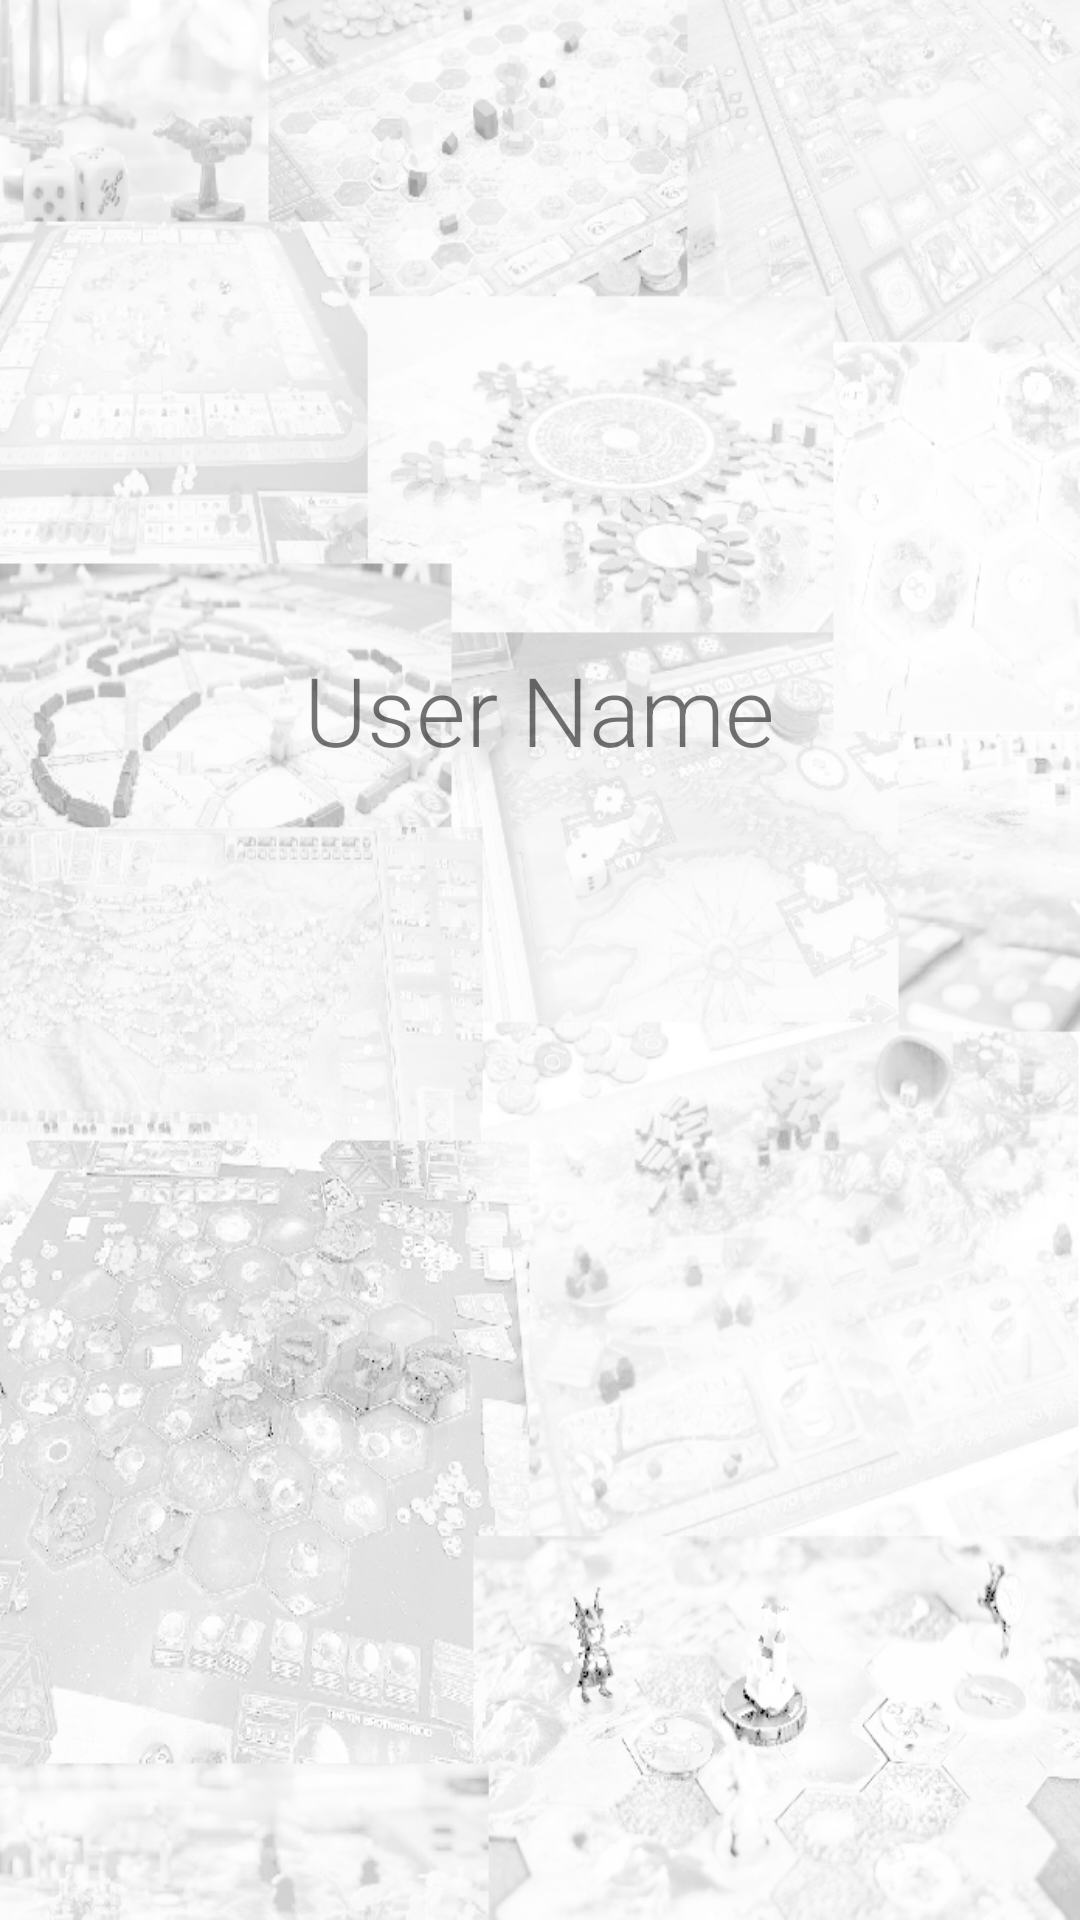

This screen was rendered from an Android layout file. Write that file and the resources it references.
<!-- AndroidManifest.xml: application theme Theme.AppCompat.Light.NoActionBar -->
<!-- res/layout/fragment_profile.xml -->
<?xml version="1.0" encoding="utf-8"?>

<androidx.constraintlayout.widget.ConstraintLayout xmlns:android="http://schemas.android.com/apk/res/android"
    xmlns:app="http://schemas.android.com/apk/res-auto"
    xmlns:tools="http://schemas.android.com/tools"
    android:layout_width="match_parent"
    android:layout_height="match_parent"
    android:background="@drawable/background"
    android:scaleType = "centerCrop">

    <RelativeLayout
        android:layout_width="match_parent"
        android:layout_height="match_parent"
        android:orientation="vertical">

        <RelativeLayout
            android:id="@+id/imgUser"
            android:layout_width="wrap_content"
            android:layout_height="wrap_content"
            android:layout_centerHorizontal="true"
            android:layout_marginTop="20dp">

            <ImageView
                android:layout_width="120dp"
                android:layout_height="120dp"
                android:adjustViewBounds="true"
                android:scaleType="centerInside"
                android:src="@drawable/meeple"
                android:layout_centerHorizontal="true"
                android:layout_margin="30dp"/>
        </RelativeLayout>


        <TextView
            android:id="@+id/tv_name"
            android:layout_width="wrap_content"
            android:layout_height="wrap_content"
            android:layout_below="@+id/imgUser"
            android:layout_centerHorizontal="true"
            android:layout_marginTop="15sp"
            android:fontFamily="sans-serif-light"
            android:text="User Name"
            android:textSize="32sp" />



    </RelativeLayout>

</androidx.constraintlayout.widget.ConstraintLayout>
<!-- resources referenced by this layout -->
<resources>
  <!-- drawable background: png bitmap (drawable, 370421 bytes) -->
</resources>
